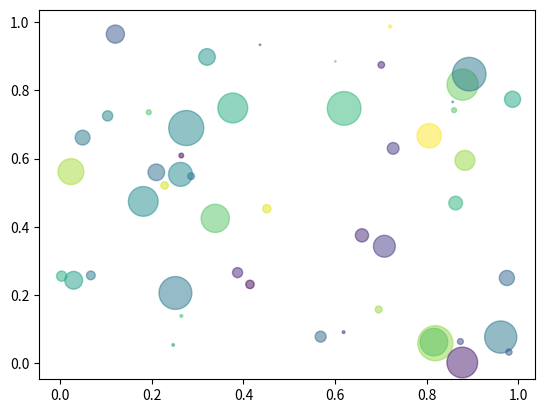

Reproduce this figure in Python.
import numpy as np
import matplotlib.pyplot as plt

'''
Simple demo of a scatter plot.
'''

N = 50
x = np.random.rand(N)
y = np.random.rand(N)
colors = np.random.rand(N) # 每个散点的颜色
area = np.pi * (15 * np.random.rand(N))**2
print(area) # 每个圆点的面积

plt.scatter(x, y, s=area, c=colors, alpha=0.5)
# splt.scatter(x, y, s=area, marker='s', c=colors, alpha=0.5) # square marker
plt.show()
